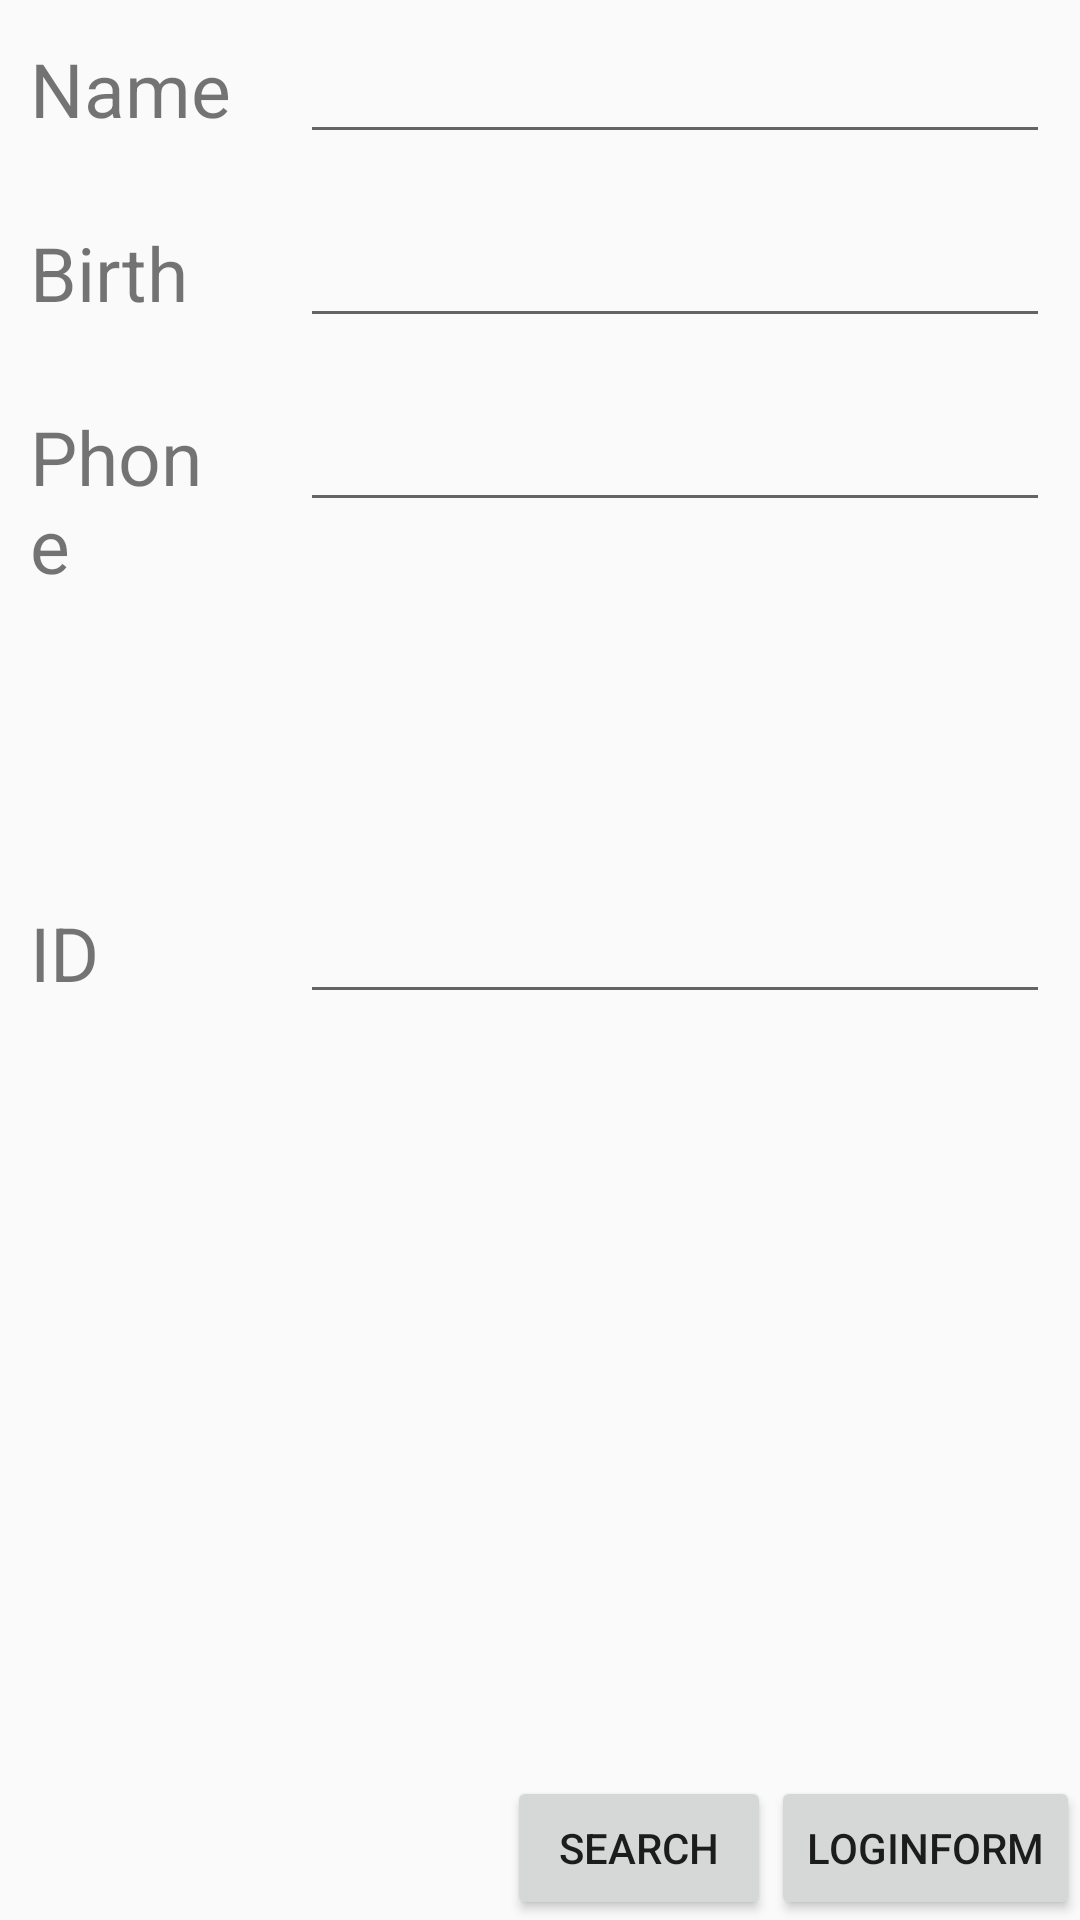

This screen was rendered from an Android layout file. Write that file and the resources it references.
<!-- AndroidManifest.xml: application theme AppTheme -->
<!-- res/layout/activity_search_id.xml -->
<?xml version="1.0" encoding="utf-8"?>
<LinearLayout xmlns:android="http://schemas.android.com/apk/res/android"
    xmlns:app="http://schemas.android.com/apk/res-auto"
    xmlns:tools="http://schemas.android.com/tools"
    android:layout_width="match_parent"
    android:layout_height="match_parent"
    tools:context="skuniv.ac.kr.nursetask.UI.Nurse.SearchIdActivity"
    android:orientation="vertical">

    <LinearLayout
        android:layout_width="match_parent"
        android:layout_height="wrap_content"
        android:orientation="horizontal"
        >
        <TextView
            android:layout_width="match_parent"
            android:layout_height="wrap_content"
            android:text="Name"

            android:textSize="25dp"
            android:layout_weight="3"
            android:layout_margin="10dp"
            />
        <EditText
            android:layout_width="match_parent"
            android:layout_height="wrap_content"
            android:layout_weight="1"
            android:layout_margin="10dp"
            android:id="@+id/searchId_nurseName"
            />
    </LinearLayout>
    <LinearLayout
        android:layout_width="match_parent"
        android:layout_height="wrap_content"
        android:orientation="horizontal"
        >
        <TextView
            android:layout_width="match_parent"
            android:layout_height="wrap_content"
            android:text="Birth"

            android:textSize="25dp"
            android:layout_weight="3"
            android:layout_margin="10dp"
            />
        <EditText
            android:layout_width="match_parent"
            android:layout_height="wrap_content"
            android:layout_weight="1"
            android:layout_margin="10dp"
            android:id="@+id/searchId_nurseBirth"
            />
    </LinearLayout>
    <LinearLayout
        android:layout_width="match_parent"
        android:layout_height="wrap_content"
        android:orientation="horizontal"
        >
        <TextView
            android:layout_width="match_parent"
            android:layout_height="wrap_content"
            android:text="Phone"

            android:textSize="25dp"
            android:layout_weight="3"
            android:layout_margin="10dp"
            />
        <EditText
            android:layout_width="match_parent"
            android:layout_height="wrap_content"
            android:layout_weight="1"
            android:layout_margin="10dp"
            android:id="@+id/searchId_nursePhone"
            />
    </LinearLayout>
    <LinearLayout
        android:layout_width="match_parent"
        android:layout_height="wrap_content"
        android:orientation="horizontal"
        android:gravity="center"
        android:layout_weight="1"
        >
        <TextView
            android:layout_width="match_parent"
            android:layout_height="wrap_content"
            android:text="ID"

            android:textSize="25dp"
            android:layout_weight="3"
            android:layout_margin="10dp"
            />
        <EditText
            android:layout_width="match_parent"
            android:layout_height="wrap_content"
            android:layout_weight="1"
            android:layout_margin="10dp"
            android:id="@+id/searchId_nurseId"
            />
    </LinearLayout>
    <LinearLayout
        android:layout_width="match_parent"
        android:layout_height="wrap_content"
        android:orientation="horizontal"
        android:layout_weight="1"
        android:gravity="right|bottom"
        >
        <Button
            android:layout_width="wrap_content"
            android:layout_height="wrap_content"
            android:text="Search"
            android:id="@+id/searchId_searchBtn"/>
        <Button
            android:layout_width="wrap_content"
            android:layout_height="wrap_content"
            android:text="LoginForm"
            android:id="@+id/searchId_loginFormBtn"/>

    </LinearLayout>
</LinearLayout>
<!-- resources referenced by this layout -->
<resources>
  <style name="AppTheme" parent="Theme.AppCompat.Light.NoActionBar">
          
          <item name="colorPrimary">@color/colorPrimary</item>
          <item name="colorPrimaryDark">@color/colorPrimaryDark</item>
          <item name="colorAccent">@color/colorAccent</item>
          <item name="android:itemBackground">@android:color/holo_purple</item>
          <item name="android:itemTextAppearance">@style/myCustomMenuTextApearance</item>
      </style>
  <color name="colorPrimary">#3F51B5</color>
  <color name="colorPrimaryDark">#303F9F</color>
  <color name="colorAccent">#FF4081</color>
  <style name="myCustomMenuTextApearance" parent="@android:style/TextAppearance.Widget.IconMenu.Item">
          <item name="android:textColor">@android:color/holo_purple</item>
      </style>
</resources>
